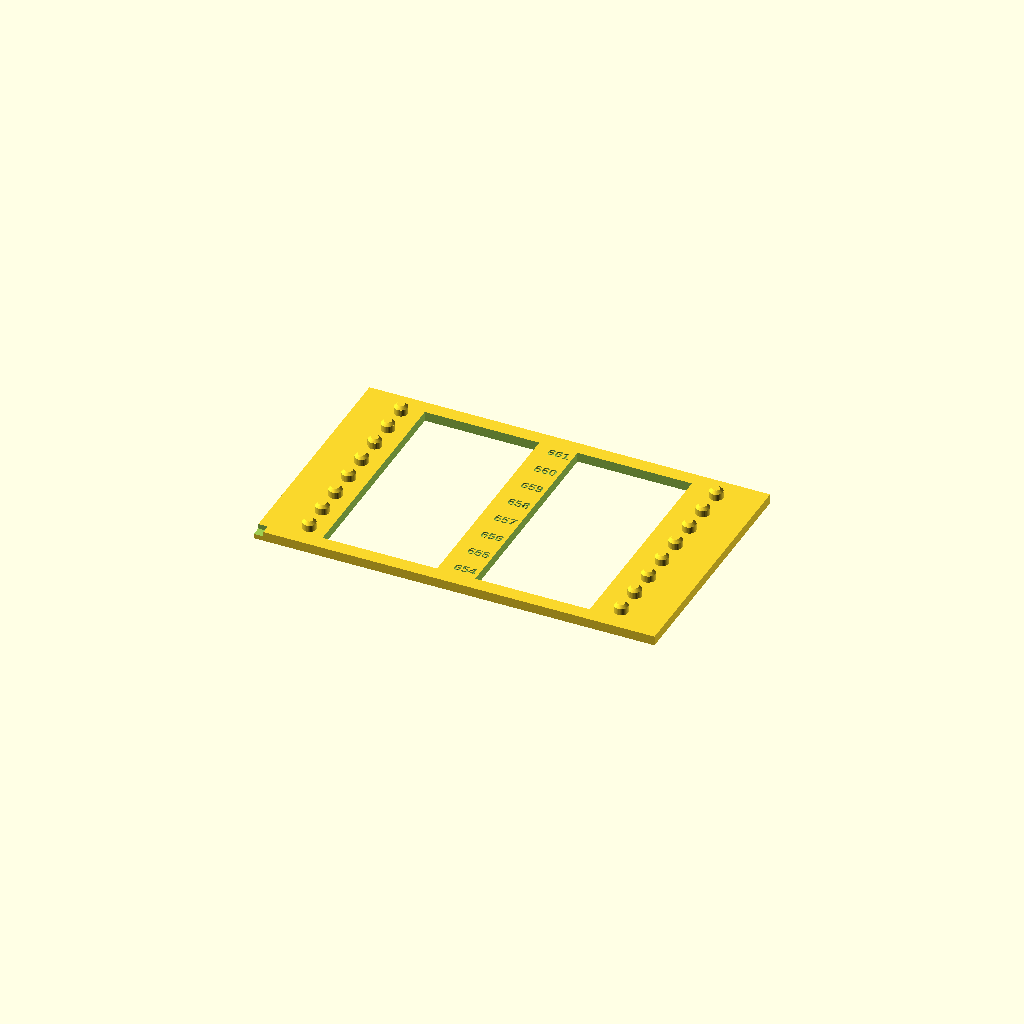
Cell 1: rendered with the file's own defaults.
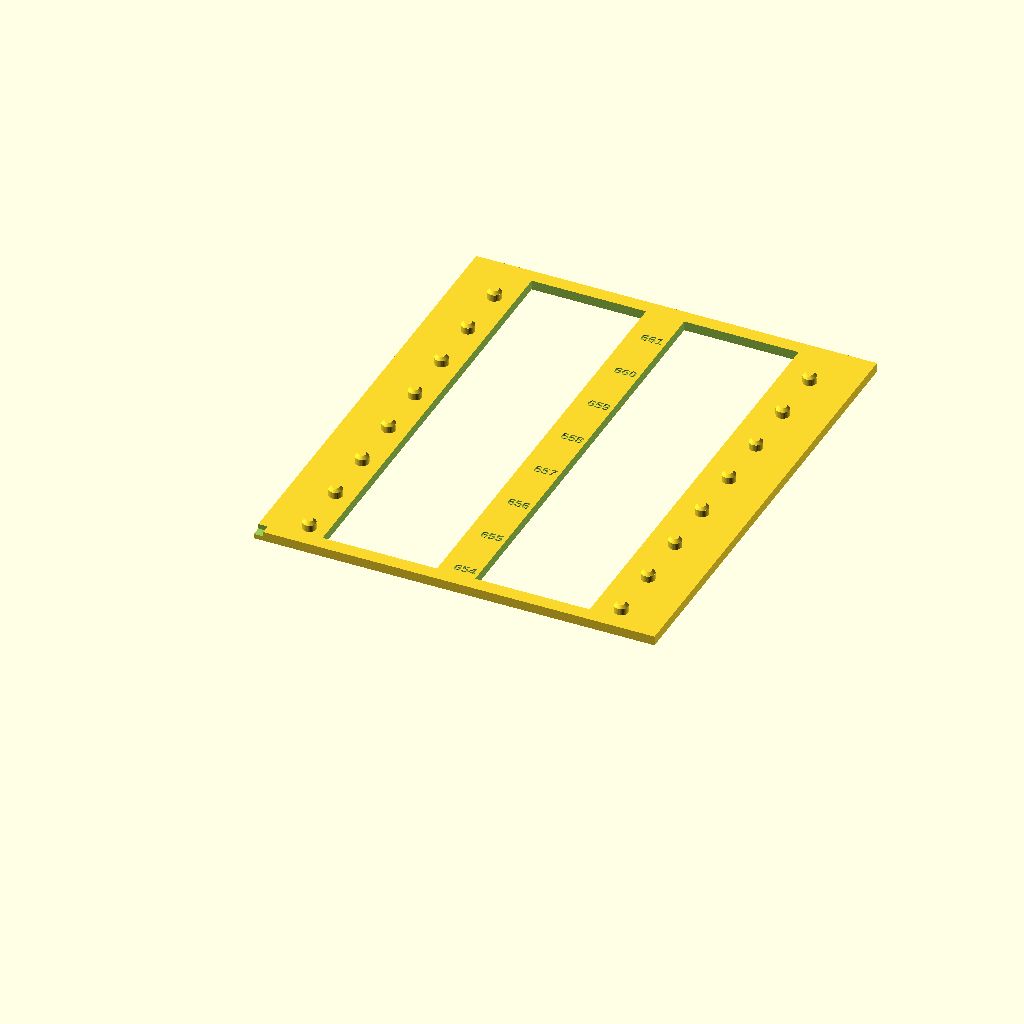
Cell 2: the same model with PITCH = 12.
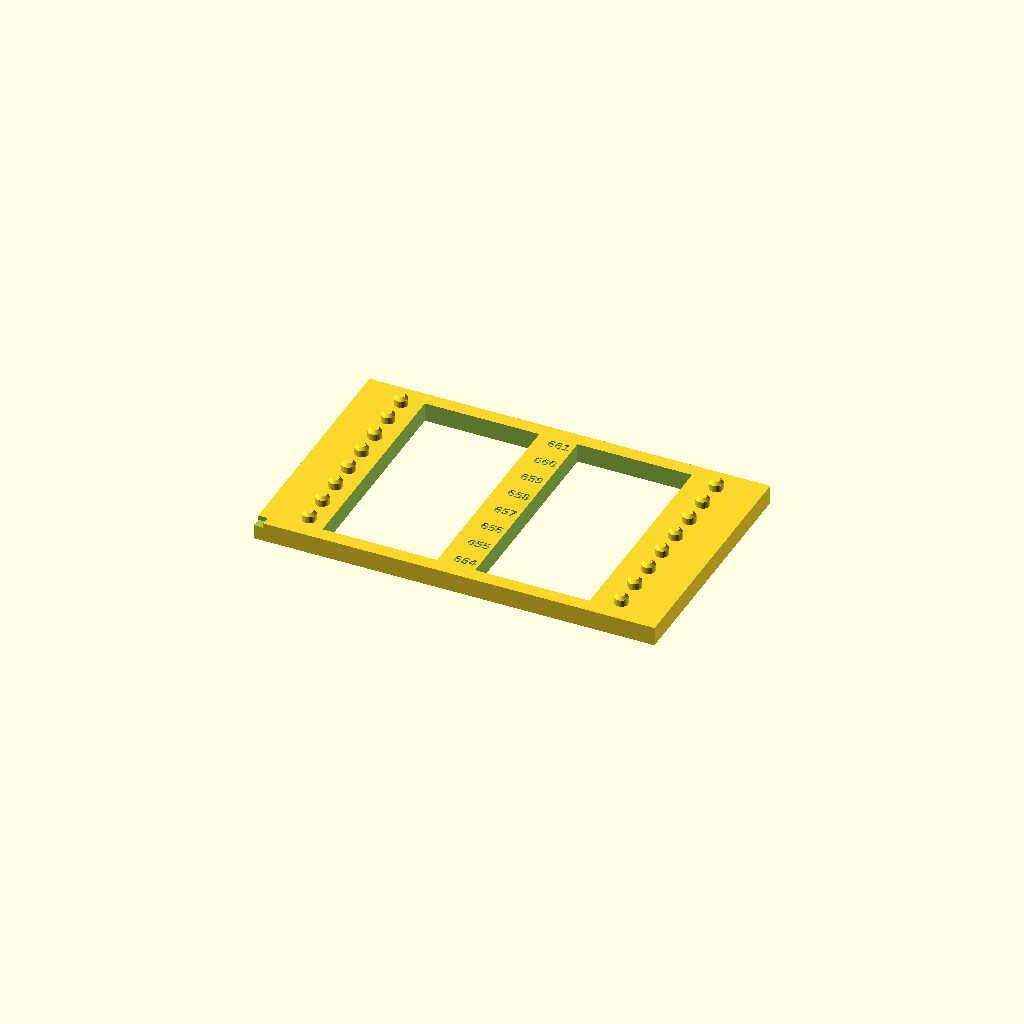
Cell 3 — BASE_T set to 4, the other parameters unchanged.
All cells are drawn from one camera (rotation 55°, 0°, 25°, orthographic, colour scheme Cornfield), so only the parameter changes between them.
The OpenSCAD source (hardware/parts/oled_peg_gauge.scad):
// OLED の左右のダボの間隔のゲージ（🔒 ユーザー 2026-09-10「OLED の左右のダボの幅のゲージもいくつか欲しい。
// 現状、左右をごくごくわずかに削って入れた。今後天板を再度刷る時用に正しい状態にしておきたい」「ダボ自体のサイズはあってる」）
//
// 天板の L の足のダボは φ2.8・長さ 2.0・先の面取り 0.6（case_v5.scad OLED_PEG_*）。径は実物で合っているので変えない。
// 間隔は今 66.1 で、これは穴−穴の実測ではなく 板幅 70.1 − 4.0 の計算値（parts.scad:963・⬜ OLED_L 未確定）。
// ユーザー「間隔の幅だけごくごくわずかに広い」なので、ここでは 65.4〜66.1 を 0.1 刻みで 8 組並べる。OLED の板を上から落として、両方のダボが力なしで入る組が正。
// 数字は 10 倍（"661" = 66.1）で各組の左に 0.4 彫る。前提: ボトム公差補償 OFF。
// ⚠ 実物のダボは横向き（−Y）に刷られるが、間隔（X）は LCD の画素が決めるので、ここでは上向きで刷る（80 層で済む）。

GAPS   = [for (i = [0 : 7]) 65.4 + 0.1 * i];   // 65.4〜66.1。🔒 ユーザー「間隔の幅だけごくごくわずかに広い」なので 66.1 より下だけ。66.1 は今の値（削らずには入らないはず）
PEG_D  = 2.8; PEG_L = 2.0; PEG_CH = 0.6;
PITCH  = 6.0;                    // 組の間隔（Y）
BASE_T = 2.0;
PLATE_L = 84; PLATE_W = 4 + PITCH * len(GAPS);
CX = PLATE_L / 2;
TXT = 2.0; TXT_D = 0.4;

difference() {
    union() {
        cube([PLATE_L, PLATE_W, BASE_T]);
        for (i = [0 : len(GAPS) - 1]) let (g = GAPS[i], y = 5 + PITCH * i)
            for (sx = [-1, 1]) translate([CX + sx * g / 2, y, BASE_T - 0.01]) {
                cylinder(d = PEG_D, h = PEG_L - PEG_CH + 0.01, $fn = 32);
                translate([0, 0, PEG_L - PEG_CH]) cylinder(d1 = PEG_D, d2 = PEG_D - 2 * PEG_CH, h = PEG_CH, $fn = 32);
            }
    }
    for (i = [0 : len(GAPS) - 1]) let (y = 5 + PITCH * i)
        translate([CX, y, BASE_T - TXT_D]) linear_extrude(TXT_D + 0.01)
            text(str(round(GAPS[i] * 10)), size = TXT, halign = "center", valign = "center", font = "Liberation Sans:style=Bold");
    translate([-0.01, -0.01, BASE_T - 1]) cube([2, 2, 1.01]);
    for (x0 = [13, 45]) translate([x0, 3, -1]) cube([24, PLATE_W - 6, BASE_T + 2]);   // 窓 2 つ。接地を LCD の 30% 以下に（docs/PRINT.md 冒頭: 大きい平面は土台がたわむ）。レール 0〜13 / 71〜84 にダボ、真ん中の背骨 37〜45 に数字   // 小さい方（65.4）の端の目印
}
Customizer parameters (derived from the source; name, type, default, range or options):
PITCH: number, default 6
BASE_T: number, default 2
